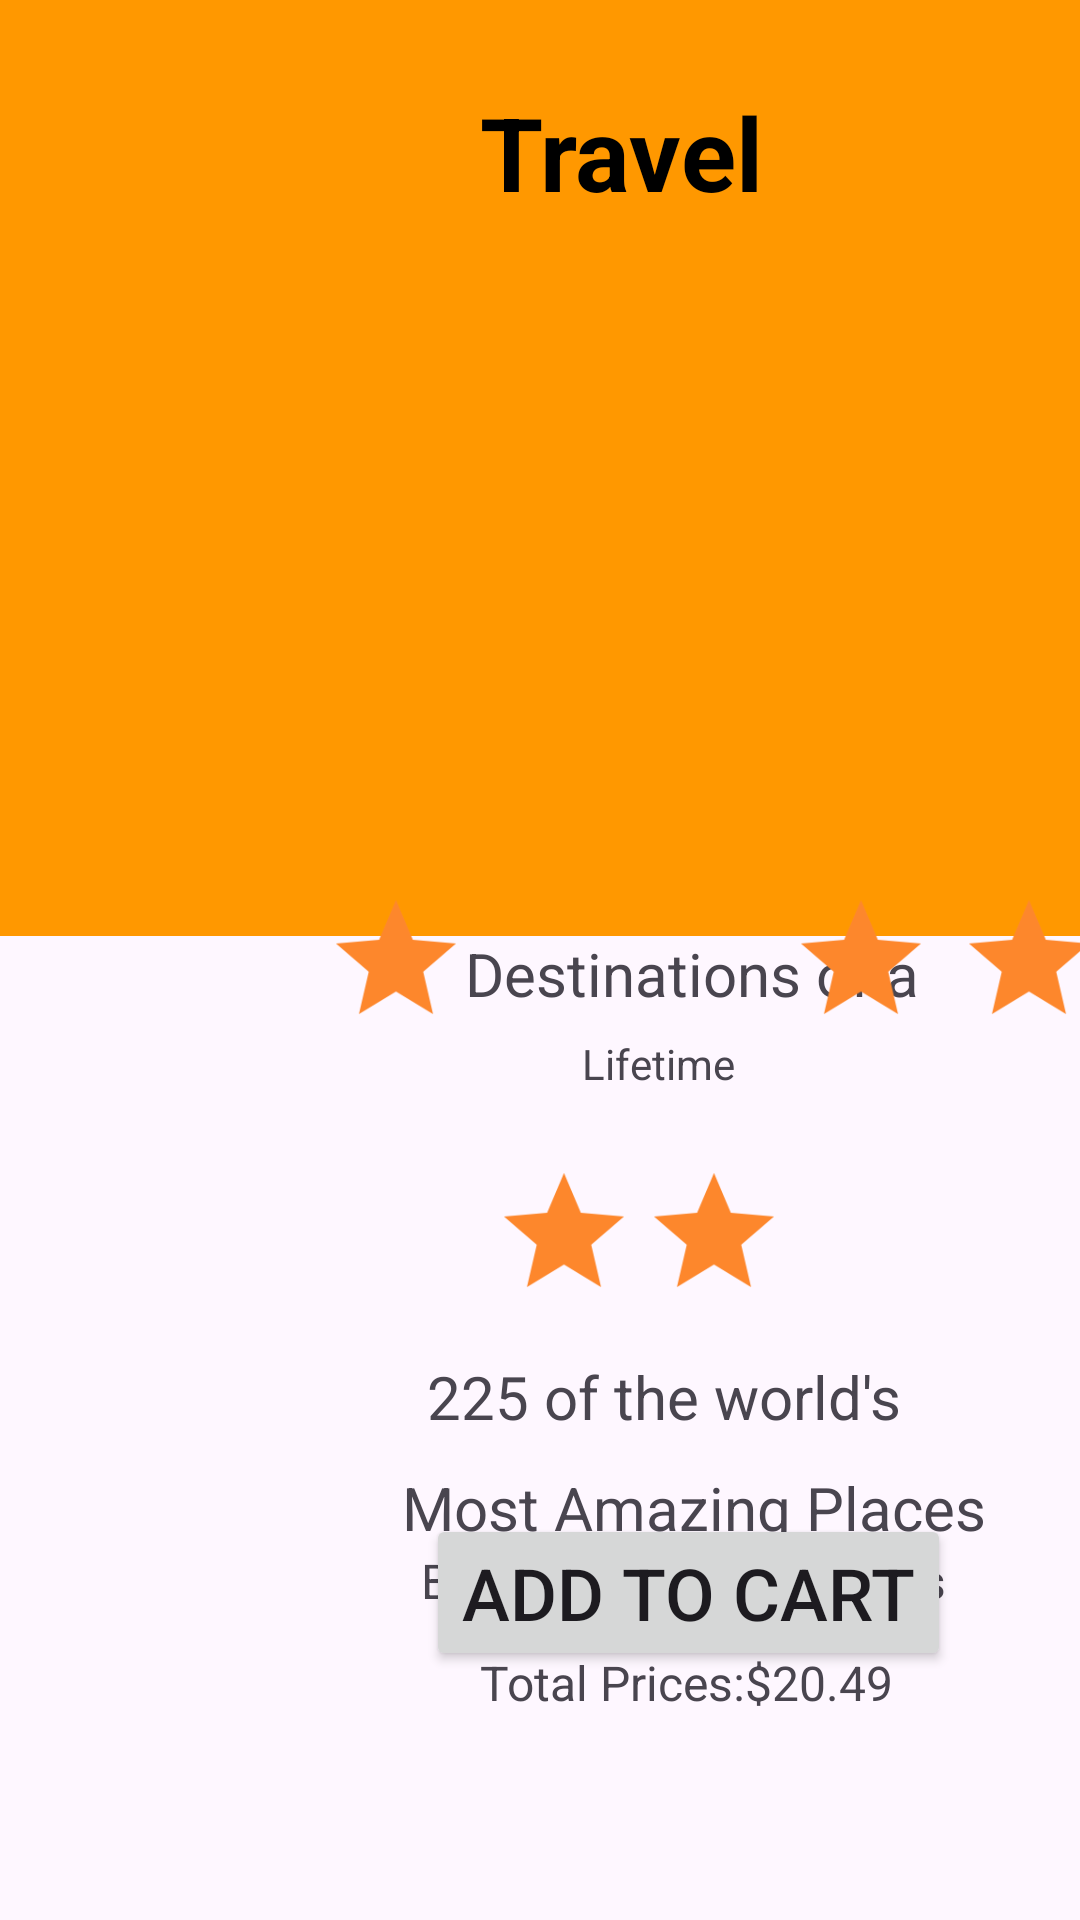

Reconstruct the res/layout file that produces this screen, plus the resources it refers to.
<!-- AndroidManifest.xml: application theme Theme.EBookOnlineBookstore -->
<!-- res/layout/activity_travel.xml -->
<?xml version="1.0" encoding="utf-8"?>
<androidx.constraintlayout.widget.ConstraintLayout xmlns:android="http://schemas.android.com/apk/res/android"
    xmlns:app="http://schemas.android.com/apk/res-auto"
    xmlns:tools="http://schemas.android.com/tools"
    android:layout_width="match_parent"
    android:layout_height="match_parent"
    tools:context=".Travel">

    <TextView
        android:id="@+id/textView67"
        android:layout_width="453dp"
        android:layout_height="312dp"
        android:background="#FF9800"
        android:text=""
        tools:ignore="MissingConstraints,VisualLintBounds"
        tools:layout_editor_absoluteX="-24dp"
        tools:layout_editor_absoluteY="-22dp" />

    <ImageView
        android:id="@+id/imageView34"
        android:layout_width="190dp"
        android:layout_height="191dp"
        android:layout_marginStart="110dp"
        android:layout_marginBottom="453dp"
        app:layout_constraintBottom_toBottomOf="parent"
        app:layout_constraintStart_toStartOf="parent"
        app:srcCompat="@drawable/lifetime"
        tools:ignore="ContentDescription,MissingConstraints" />

    <TextView
        android:id="@+id/textView68"
        android:layout_width="wrap_content"
        android:layout_height="wrap_content"
        android:layout_marginStart="160dp"
        android:layout_marginTop="28dp"
        android:text="@string/travel"
        android:textColor="@android:color/black"
        android:textSize="34sp"
        android:textStyle="bold"
        app:layout_constraintStart_toStartOf="parent"
        app:layout_constraintTop_toTopOf="parent"
        tools:ignore="MissingConstraints" />

    <TextView
        android:id="@+id/textView69"
        android:layout_width="wrap_content"
        android:layout_height="wrap_content"
        android:layout_marginStart="155dp"
        android:layout_marginTop="311dp"
        android:text="@string/destinations_of_a"
        android:textAlignment="center"
        android:textSize="20sp"
        app:layout_constraintStart_toStartOf="parent"
        app:layout_constraintTop_toTopOf="parent"
        tools:ignore="MissingConstraints" />

    <ImageView
        android:id="@+id/imageView39"
        android:layout_width="56dp"
        android:layout_height="48dp"
        android:layout_marginStart="104dp"
        android:layout_marginBottom="296dp"
        app:layout_constraintBottom_toBottomOf="parent"
        app:layout_constraintStart_toStartOf="parent"
        app:srcCompat="@drawable/baseline_star_24"
        tools:ignore="ContentDescription,MissingConstraints,ImageContrastCheck" />

    <ImageView
        android:id="@+id/imageView43"
        android:layout_width="56dp"
        android:layout_height="48dp"
        android:layout_marginStart="160dp"
        android:layout_marginTop="387dp"
        app:layout_constraintStart_toStartOf="parent"
        app:layout_constraintTop_toTopOf="parent"
        app:srcCompat="@drawable/baseline_star_24"
        tools:ignore="ContentDescription,MissingConstraints,ImageContrastCheck" />

    <ImageView
        android:id="@+id/imageView49"
        android:layout_width="56dp"
        android:layout_height="48dp"
        android:layout_marginStart="210dp"
        android:layout_marginTop="387dp"
        app:layout_constraintStart_toStartOf="parent"
        app:layout_constraintTop_toTopOf="parent"
        app:srcCompat="@drawable/baseline_star_24"
        tools:ignore="ContentDescription,MissingConstraints,ImageContrastCheck" />

    <ImageView
        android:id="@+id/imageView51"
        android:layout_width="56dp"
        android:layout_height="48dp"
        android:layout_marginStart="259dp"
        android:layout_marginBottom="296dp"
        app:layout_constraintBottom_toBottomOf="parent"
        app:layout_constraintStart_toStartOf="parent"
        app:srcCompat="@drawable/baseline_star_24"
        tools:ignore="ContentDescription,MissingConstraints,ImageContrastCheck" />

    <ImageView
        android:id="@+id/imageView52"
        android:layout_width="56dp"
        android:layout_height="48dp"
        android:layout_marginStart="315dp"
        android:layout_marginBottom="296dp"
        app:layout_constraintBottom_toBottomOf="parent"
        app:layout_constraintStart_toStartOf="parent"
        app:srcCompat="@drawable/baseline_star_24"
        tools:ignore="ContentDescription,MissingConstraints,ImageContrastCheck" />

    <TextView
        android:id="@+id/textView70"
        android:layout_width="wrap_content"
        android:layout_height="wrap_content"
        android:layout_marginStart="142dp"
        android:layout_marginTop="452dp"
        android:text="@string/_225_of_the_world_s"
        android:textAlignment="center"
        android:textSize="20sp"
        app:layout_constraintStart_toStartOf="parent"
        app:layout_constraintTop_toTopOf="parent"
        tools:ignore="MissingConstraints" />

    <TextView
        android:id="@+id/textView71"
        android:layout_width="wrap_content"
        android:layout_height="wrap_content"
        android:layout_marginStart="134dp"
        android:layout_marginTop="489dp"
        android:text="@string/most_amazing_places"
        android:textAlignment="center"
        android:textSize="20sp"
        app:layout_constraintStart_toStartOf="parent"
        app:layout_constraintTop_toTopOf="parent"
        tools:ignore="MissingConstraints" />

    <TextView
        android:id="@+id/textView72"
        android:layout_width="wrap_content"
        android:layout_height="wrap_content"
        android:layout_marginStart="140dp"
        android:layout_marginTop="516dp"
        android:text="@string/by_national_geographics"
        android:textAlignment="center"
        android:textSize="16sp"
        app:layout_constraintStart_toStartOf="parent"
        app:layout_constraintTop_toTopOf="parent"
        tools:ignore="MissingConstraints" />

    <TextView
        android:id="@+id/textView73"
        android:layout_width="wrap_content"
        android:layout_height="wrap_content"
        android:layout_marginStart="160dp"
        android:layout_marginTop="550dp"
        android:text="@string/total_prices_20_49"
        android:textAlignment="center"
        android:textSize="16sp"
        app:layout_constraintStart_toStartOf="parent"
        app:layout_constraintTop_toTopOf="parent"
        tools:ignore="MissingConstraints" />

    <TextView
        android:id="@+id/textView74"
        android:layout_width="wrap_content"
        android:layout_height="wrap_content"
        android:layout_marginStart="194dp"
        android:layout_marginTop="345dp"
        android:text="@string/lifetime"
        android:textAlignment="center"
        app:layout_constraintStart_toStartOf="parent"
        app:layout_constraintTop_toTopOf="parent"
        tools:ignore="MissingConstraints" />

    <Button
        android:id="@+id/button11"
        android:layout_width="wrap_content"
        android:layout_height="wrap_content"
        android:layout_marginStart="142dp"
        android:layout_marginBottom="83dp"
        android:text="@string/add_to_cart"
        android:textSize="24sp"
        app:layout_constraintBottom_toBottomOf="parent"
        app:layout_constraintStart_toStartOf="parent"
        tools:ignore="MissingConstraints" />

    <Button
        android:id="@+id/button14"
        android:layout_width="wrap_content"
        android:layout_height="wrap_content"
        android:layout_marginTop="648dp"
        android:layout_marginEnd="111dp"
        android:text="@string/checkout"
        android:textSize="20sp"
        app:layout_constraintEnd_toEndOf="parent"
        app:layout_constraintTop_toTopOf="parent"
        tools:ignore="MissingConstraints" />
</androidx.constraintlayout.widget.ConstraintLayout>
<!-- resources referenced by this layout -->
<resources>
  <!-- drawable baseline_star_24 (drawable) -->
  <vector android:height="24dp" android:tint="#FD872C"
      android:viewportHeight="24" android:viewportWidth="24"
      android:width="24dp" xmlns:android="http://schemas.android.com/apk/res/android">
      <path android:fillColor="@android:color/white" android:pathData="M12,17.27L18.18,21l-1.64,-7.03L22,9.24l-7.19,-0.61L12,2 9.19,8.63 2,9.24l5.46,4.73L5.82,21z"/>
  </vector>
  <string name="_225_of_the_world_s">225 of the world\'s</string>
  <string name="add_to_cart">Add to Cart</string>
  <string name="by_national_geographics">By National Geographics</string>
  <string name="checkout">Checkout</string>
  <string name="destinations_of_a">Destinations of a</string>
  <string name="lifetime">Lifetime</string>
  <string name="most_amazing_places">Most Amazing Places</string>
  <string name="total_prices_20_49">Total Prices:$20.49</string>
  <string name="travel">Travel</string>
  <style name="Theme.EBookOnlineBookstore" parent="Base.Theme.EBookOnlineBookstore" />
  <style name="Base.Theme.EBookOnlineBookstore" parent="Theme.Material3.DayNight.NoActionBar">
          
          
      </style>
</resources>
